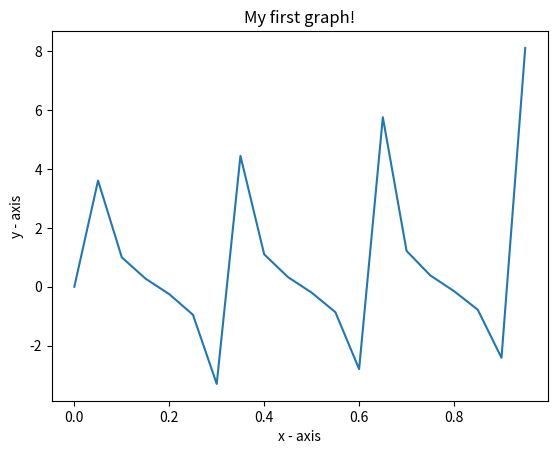

The matplotlib source for this figure:
import matplotlib.pyplot as plt
import numpy as np
import math

def __main_():
    
    target_x, target_y = 5, 20
    distance = math.sqrt(target_x*target_x+target_y*target_y) # ruff estimate of distance, actual distance is an integral
    lv = 1 # meter/seq
    est_time_to_traget = distance / lv 
    x1 = np.zeros(20)
    y1 = np.zeros(20)
    #x2 = np.zeros(20)
    #y2 = np.zeros(20)
    
    tg_theta = target_y / target_x
    theta = math.atan(tg_theta)
    
    print(tg_theta)
    
    #estimate the time
    for i in range(0, 20):
        av = float(i) / 20.00
        distance_x = math.sin(theta+av*est_time_to_traget) - math.sin(theta)
        distance_y = math.cos(theta+av*est_time_to_traget) - math.cos(theta)
        distance_y2x = distance_y / (distance_x+0.00001)
        x1[i] = av
        y1[i] = distance_y2x
    plot(x1,y1)


def plot(x1,y1):
    plt.plot(x1, y1)
    #plt.plot(x2, y2)
    
    plt.xlabel('x - axis')
    plt.ylabel('y - axis')
    plt.title('My first graph!')
    plt.show()

__main_()